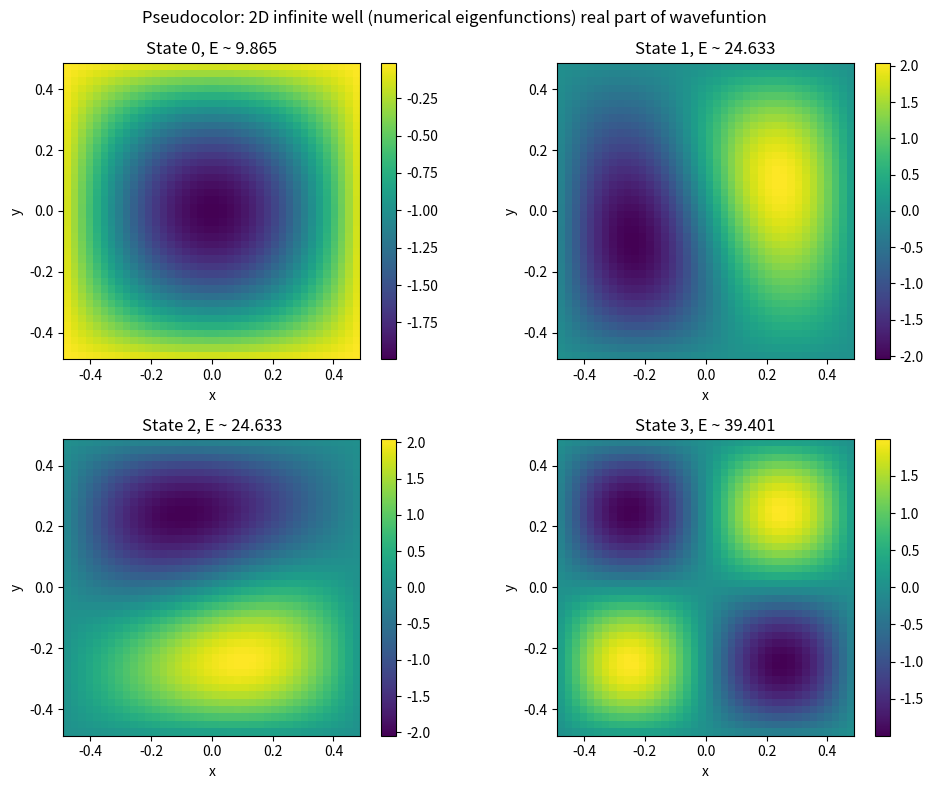
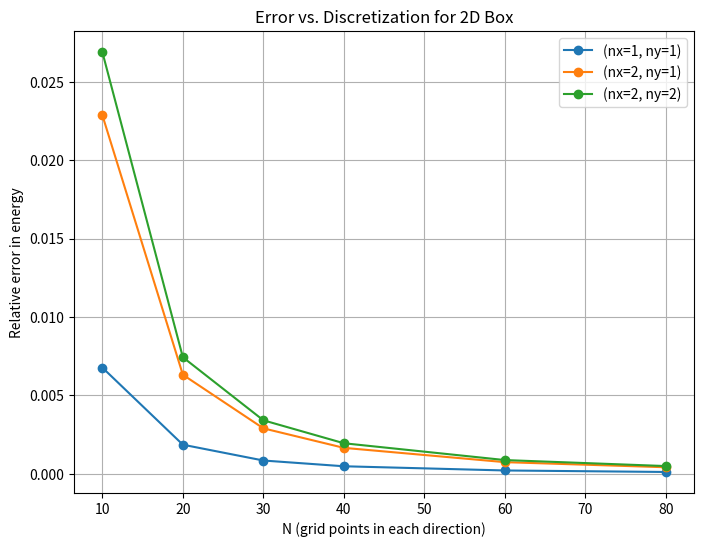
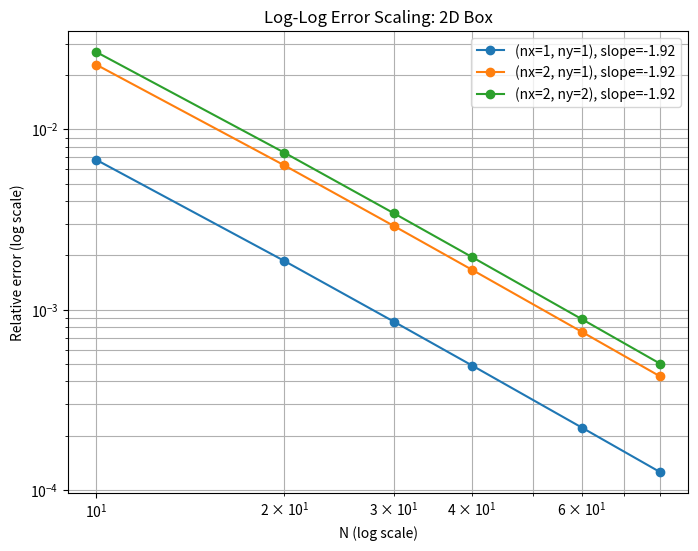
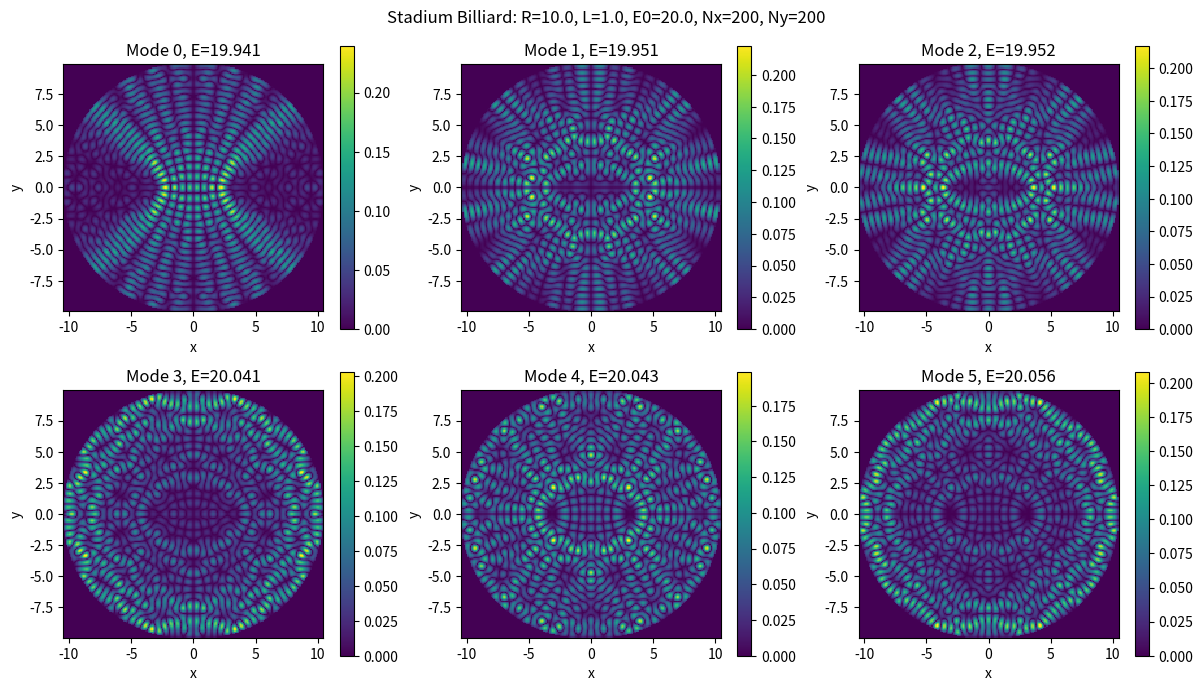

These charts were generated, in order, by the following Python code:
import numpy as np
import scipy.sparse as sp
import scipy.sparse.linalg as spla
import matplotlib.pyplot as plt

def schrodinger_solver_2d(Lx, Ly, Nx, Ny, Vfun, neigs, E0, args=()):
    """
    Solves the 2D time-independent Schrödinger equation 
      (-1/2 * ∇² + V(x,y)) ψ(x,y) = E ψ(x,y)
    on a rectangular domain of size Lx x Ly (centered at the origin) with Dirichlet
    boundary conditions ψ = 0 at x = ±Lx/2 and y = ±Ly/2.
    
    Parameters
    ----------
    Lx, Ly : floats
        Domain lengths in x and y (must be positive).
    Nx, Ny : ints
        Number of *interior* discretization points in x and y directions (must be >= 1).
    Vfun : callable
        Function specifying the potential, called as Vfun(X, Y, *args).
        X, Y are 2D arrays of shape (Nx, Ny).
    neigs : int
        Number of eigenstates to compute.
    E0 : float
        Target energy around which to search for eigenvalues.
    args : tuple, optional
        Additional parameters passed to Vfun.
    
    Returns
    -------
    E : 1D array
        Array of eigenvalues (length = neigs).
    psi : 3D array
        psi[n, i, j] = ψₙ(x[i], y[j]) (shape = (neigs, Nx, Ny)).
    x : 1D array
        x coordinates of interior points (length = Nx).
    y : 1D array
        y coordinates of interior points (length = Ny).
    """
    # sanity checks
    if Lx <= 0:
        raise ValueError("Lx must be positive.")
    if Ly <= 0:
        raise ValueError("Ly must be positive.")
    if Nx < 1 or Ny < 1:
        raise ValueError("Nx, Ny must be >= 1.")
    if neigs < 1:
        raise ValueError("neigs must be >= 1.")

    # grid setup
    dx = Lx / (Nx + 1)
    dy = Ly / (Ny + 1)
    
    x = np.linspace(-Lx/2 + dx, Lx/2 - dx, Nx)
    y = np.linspace(-Ly/2 + dy, Ly/2 - dy, Ny)
    
    # 2D mesh
    X, Y = np.meshgrid(x, y, indexing='ij')
    
    # array to evaluate the potential
    V = Vfun(X, Y, *args)  # shape (Nx, Ny)
    if V.shape != (Nx, Ny):
        raise ValueError("Vfun must return an array of shape (Nx, Ny).")
    
    # Flatten the data for operator
    N_total = Nx * Ny
    V_flat = V.ravel(order='C')
    
    # Builc finite difference Laplacian operator
    lap_main = (-2.0/dx**2 - 2.0/dy**2) * np.ones(N_total)
    lap_off_y = 1.0/dy**2 * np.ones(N_total - 1)
    lap_off_x = 1.0/dx**2 * np.ones(N_total - Ny)
    
    # Remove wrap-around in y-direction
    for i in range(1, Nx):
        idx = i*Ny - 1
        lap_off_y[idx] = 0.0
    
    diagonals = [lap_main, lap_off_y, lap_off_y, lap_off_x, lap_off_x]
    offsets = [0, 1, -1, Ny, -Ny]
    L = sp.diags(diagonals, offsets, shape=(N_total, N_total), format='csr')
    

    # Hamiltonian: H = -1/2 L + V
    H = -0.5 * L + sp.diags(V_flat, 0, format='csr')
    
    # solve the Eigenvalue problem
    # We find 'neigs' eigenvalues closest to E0 using shift-invert (sigma=E0).
    E, psi_flat = spla.eigsh(H, k=neigs, sigma=E0, which='LM')
    
    # Reshape and normalize eigenfunctions
    psi = np.empty((neigs, Nx, Ny), dtype=complex)
    for n in range(neigs):
        psi_n = psi_flat[:, n].reshape((Nx, Ny), order='C')
        norm_val = np.sqrt(np.sum(np.abs(psi_n)**2) * dx * dy)
        psi[n, :, :] = psi_n / norm_val
    
    return E, psi, x, y


def schrodinger_2d_error_demo():
    """
    Demonstrates the validity of the schrodinger_solver_2d by:
      (i) Showing pseudocolor plots for some eigenfunctions (e.g., ground state, first excited state).
      (ii) Computing numerical eigenvalues for a 2D infinite well at various grid resolutions N,
          and comparing to exact analytic eigenvalues to examine how the error scales.
      (iii) Estimating the power law of the error vs. N (like ~ 1/N^2).
    """
    # Sanity check for domain
    Lx = 1.0
    Ly = 1.0
    if Lx <= 0 or Ly <= 0:
        raise ValueError("Box dimensions must be positive in the error demo.")
    
    def exact_energy(nx, ny, Lx=1.0, Ly=1.0):
        # E_{nx, ny} = (pi^2 / 2) * (nx^2 / Lx^2 + ny^2 / Ly^2)
        return (np.pi**2 / 2.0) * ((nx**2 / Lx**2) + (ny**2 / Ly**2))

    def zero_potential(x, y):
        """Inside an infinite well (with Dirichlet BC at boundaries), we take V=0."""
        return np.zeros_like(x)
    
    # setup demo states
    Nx_demo = 40
    Ny_demo = 40
    neigs_demo = 6
    E0_demo = 10.0  # near the ground+first few states

    E_demo, psi_demo, xgrid, ygrid = schrodinger_solver_2d(
        Lx, Ly, Nx_demo, Ny_demo,
        zero_potential, neigs_demo, E0_demo
    )
    
    fig, axes = plt.subplots(2, 2, figsize=(10, 8))
    axes = axes.flatten()
    X2D, Y2D = np.meshgrid(xgrid, ygrid, indexing='ij')
    
    for i in range(4):
        pc = axes[i].pcolormesh(X2D, Y2D, np.real(psi_demo[i]), shading='auto')
        axes[i].set_aspect('equal')
        axes[i].set_xlabel("x")
        axes[i].set_ylabel("y")
        axes[i].set_title(f"State {i}, E ~ {E_demo[i]:.3f}")
        fig.colorbar(pc, ax=axes[i])
    
    fig.suptitle("Pseudocolor: 2D infinite well (numerical eigenfunctions) real part of wavefuntion")
    plt.tight_layout()
    plt.show()
    
    # Numerical vs exact energy comparison
    reference_states = [(1,1), (2,1), (2,2)]
    exact_vals = [exact_energy(nx, ny, Lx, Ly) for (nx, ny) in reference_states]
    
    N_list = [10, 20, 30, 40, 60, 80]
    errors = [[] for _ in range(len(reference_states))]
    
    for N in N_list:
        E_num, _, _, _ = schrodinger_solver_2d(
            Lx, Ly, N, N, zero_potential, neigs=9, E0=20.0
        )
        sorted_inds = np.argsort(E_num)
        E_sorted = E_num[sorted_inds]
        
        # Match each reference state to the closest numerical value
        for i, E_exact in enumerate(exact_vals):
            idx_closest = np.argmin(np.abs(E_sorted - E_exact))
            E_found = E_sorted[idx_closest]
            rel_err = abs(E_found - E_exact)/abs(E_exact)
            errors[i].append(rel_err)
    
    # Plot error vs N (linear scale)
    fig2, ax2 = plt.subplots(figsize=(8,6))
    for i, (nx, ny) in enumerate(reference_states):
        ax2.plot(N_list, errors[i], 'o-', label=f"(nx={nx}, ny={ny})")
    ax2.set_xlabel("N (grid points in each direction)")
    ax2.set_ylabel("Relative error in energy")
    ax2.set_title("Error vs. Discretization for 2D Box")
    ax2.legend()
    ax2.grid(True)
    plt.show()

    # power law scaling
    fig3, ax3 = plt.subplots(figsize=(8,6))
    for i, (nx, ny) in enumerate(reference_states):
        logN = np.log(N_list)
        logErr = np.log(errors[i])
        # Fit: logErr ~ A + p*logN
        p, A = np.polyfit(logN, logErr, 1)
        ax3.loglog(N_list, errors[i], 'o-', label=f"(nx={nx}, ny={ny}), slope={p:.2f}")
    
    ax3.set_xlabel("N (log scale)")
    ax3.set_ylabel("Relative error (log scale)")
    ax3.set_title("Log-Log Error Scaling: 2D Box")
    ax3.legend()
    ax3.grid(True, which='both')
    plt.show()
    
    # Print power-law summary
    for i, (nx, ny) in enumerate(reference_states):
        logN = np.log(N_list)
        logErr = np.log(errors[i])
        p, A = np.polyfit(logN, logErr, 1)
        print(f"State (nx={nx}, ny={ny}), best-fit exponent p ~ {p:.3f}")
    """
        Relative error in energy was higher for higher energy states and even higher for lesser number of grid points
        The behaviour is observed to mimic exponential decay with increasing number of grid points
        The power law scaling is observed and the slope is the same for all the states
    """
def stadium_demo():
    """
    Demonstrates eigenstates in a stadium-shaped "infinite well":
      - The stadium region is formed by two semicircles of radius R
        joined by a rectangle of length L.
      - We set V=0 inside the stadium and a very large value (V0=1e6) outside
        (within a big bounding rectangle), so that the wavefunction is effectively
        forced to be zero outside the stadium shape.
      - Dirichlet boundary conditions also apply on the bounding rectangle edges.
      
    This function plots a few representative eigenstates for chosen parameters
    (R, L, energies ~ E0).
    """
    # define stadium shape
    R = 10.0  # radius of semicircles
    L = 1.0   # length of the rectangle connecting the semicircles
    E0 = 20.0  
    neigs = 6  
    
    # bounding box: x from -(R+L/2) to +(R+L/2), y from -R to +R
    Lx = 2.0*(R + L/2.0)
    Ly = 2.0*R
    Nx = 200
    Ny = 200
    
    if R <= 0 or L < 0:
        raise ValueError("Invalid stadium dimensions: R>0, L>=0.")
    if Nx < 1 or Ny < 1:
        raise ValueError("Nx, Ny must be >= 1 for stadium demo.")
    
    def stadium_potential(x, y, R, L, V0=1e6):
        """
        V=0 inside the stadium, V=V0 outside.
        
        Stadium geometry:
          - For x between [-L/2, +L/2], inside if |y| <= R.
          - For x > +L/2, inside if (x - L/2)^2 + y^2 <= R^2.
          - For x < -L/2, inside if (x + L/2)^2 + y^2 <= R^2.
        """
        V = V0 * np.ones_like(x)
        
        inside_rect = ((x >= -L/2) & (x <= L/2) & (np.abs(y) <= R))
        inside_right_circle = ((x - L/2)**2 + y**2 <= R**2)
        inside_left_circle = ((x + L/2)**2 + y**2 <= R**2)
        inside_stadium = inside_rect | inside_right_circle | inside_left_circle
        
        V[inside_stadium] = 0.0
        return V
    
    # wrap potential to pass to solver
    def Vfun_stadium(X, Y):
        return stadium_potential(X, Y, R, L, 1e6)
    
    # Solve
    E, psi, xgrid, ygrid = schrodinger_solver_2d(
        Lx, Ly, Nx, Ny,
        Vfun_stadium, neigs, E0
    )
    
    # plot representative states
    X2D, Y2D = np.meshgrid(xgrid, ygrid, indexing='ij')
    fig, axes = plt.subplots(2, 3, figsize=(12, 7))
    axes = axes.ravel()
    
    for i in range(neigs):
        c = axes[i].pcolormesh(X2D, Y2D, np.abs(psi[i]), shading='auto')
        axes[i].set_title(f"Mode {i}, E={E[i]:.3f}")
        axes[i].set_xlabel("x")
        axes[i].set_ylabel("y")
        axes[i].set_aspect('equal')
        fig.colorbar(c, ax=axes[i])
    
    plt.suptitle(f"Stadium Billiard: R={R}, L={L}, E0={E0}, Nx={Nx}, Ny={Ny}")
    plt.tight_layout()
    plt.show()

    """
    Bright (or warm) colors in the plot typically indicate larger wavefunction amplitude, while dark (or cool) colors indicate small amplitude (close to zero).
    The color bar on the right of each subplot shows the numerical range of those amplitudes. In other words, the bottom of the color bar corresponds to 
    ∣ψ∣≈0, and the top of the color bar corresponds to the maximum amplitude of that particular mode. 
    A higher amplitude in the wavefunction means that the probability of finding the particle at that location is higher. 
    In quantum mechanics, the square of the wavefunction's amplitude (|ψ(x, y)|²) gives you the probability density. 
    So, if you see bright, high-amplitude regions in the plot, it indicates where the particle is most likely to be found.

    The patterns you see, like rings or lines, are the “footprints” of the wave. For example, you might see concentric circles (like ripples in water) or lines that go through the center.
    Because the stadium shape (with two big curved parts and a short straight middle) is almost circular, many of the wave patterns look nearly circular too.

    The numbers next to the plots are the energies of each wave mode. When these numbers are very close together, 
    it means the waves are almost the same in energy—a sign of the shape’s symmetry.
    In a perfectly circular area, some waves would have exactly the same energy, but here 
    they’re just very close because the stadium isn’t a perfect circle.

    While most of the waves look circular, you can notice small distortions. That’s because the tiny straight section connecting the curves slightly changes the symmetry, altering the pattern a bit.


    """

def main():
    # Run demos
    schrodinger_2d_error_demo()
    stadium_demo()

if __name__ == "__main__":
    main()
